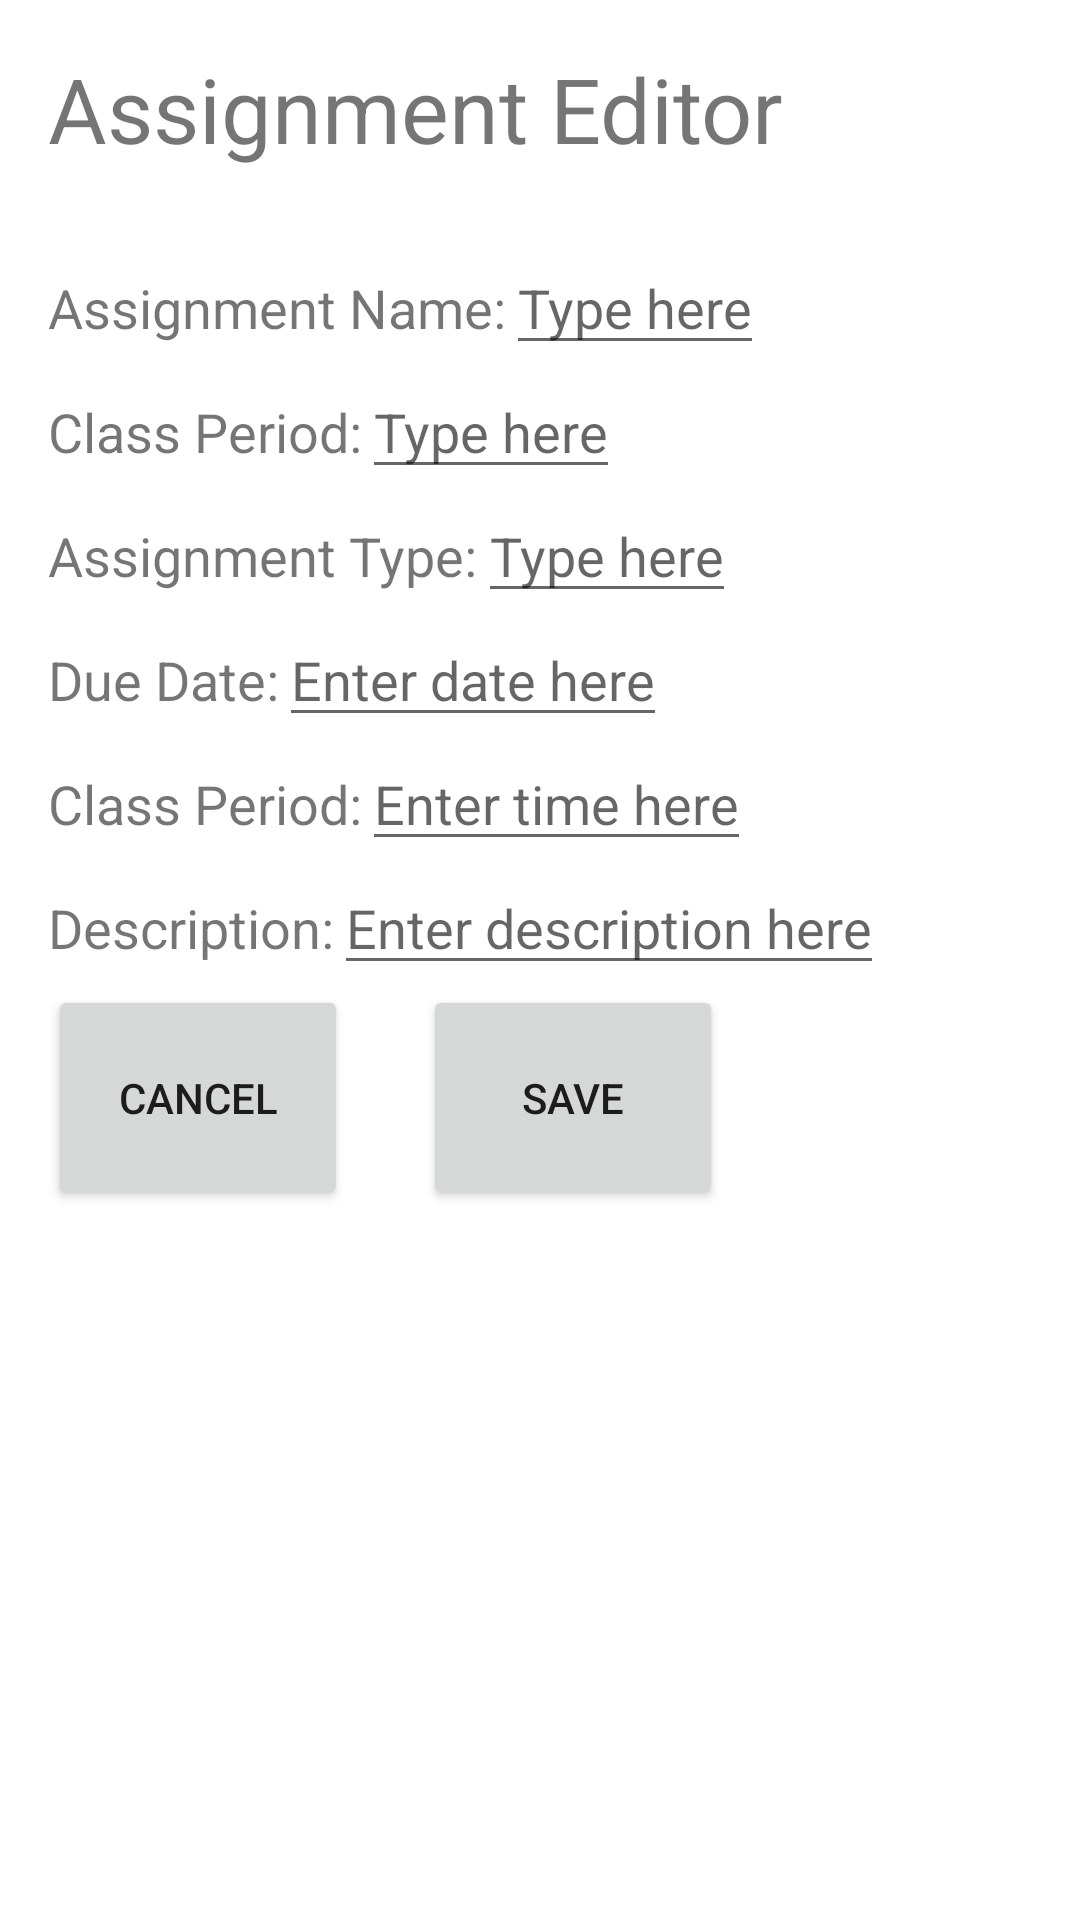

Reconstruct the res/layout file that produces this screen, plus the resources it refers to.
<!-- AndroidManifest.xml: application theme Theme.Student_Planner_IA -->
<!-- res/layout/create_assignment.xml -->
<?xml version="1.0" encoding="utf-8"?>
<LinearLayout xmlns:android="http://schemas.android.com/apk/res/android"
    android:layout_width="match_parent"
    android:layout_height="match_parent"
    android:padding="16dp"
    android:orientation="vertical">

    <LinearLayout
        android:layout_width="match_parent"
        android:layout_height="match_parent"
        android:orientation="vertical"
        >

        <TextView
            android:layout_width="wrap_content"
            android:layout_height="wrap_content"
            android:fontFamily="sans-serif"
            android:text="Assignment Editor"
            android:textSize="30dp"
            android:layout_marginBottom="24dp"/>

        <LinearLayout
            android:layout_width="wrap_content"
            android:layout_height="wrap_content"
            android:orientation="horizontal"
            android:layout_marginbottom="18dp">

            <TextView
                android:layout_width="wrap_content"
                android:layout_height="wrap_content"
                android:fontFamily="sans-serif"
                android:text="Assignment Name:"
                android:textSize="18dp" />

            <EditText
                android:layout_width="wrap_content"
                android:layout_height="wrap_content"
                android:hint="Type here" />

        </LinearLayout>

        <LinearLayout
            android:layout_width="wrap_content"
            android:layout_height="wrap_content"
            android:orientation="horizontal"
            android:layout_marginbottom="18dp">

            <TextView
                android:layout_width="wrap_content"
                android:layout_height="wrap_content"
                android:fontFamily="sans-serif"
                android:text="Class Period:"
                android:textSize="18dp" />

            <EditText
                android:layout_width="wrap_content"
                android:layout_height="wrap_content"
                android:hint="Type here" />

        </LinearLayout>

        <LinearLayout
            android:layout_width="wrap_content"
            android:layout_height="wrap_content"
            android:orientation="horizontal"
            android:layout_marginbottom="18dp">

            <TextView
                android:layout_width="wrap_content"
                android:layout_height="wrap_content"
                android:fontFamily="sans-serif"
                android:text="Assignment Type:"
                android:textSize="18dp" />

            <EditText
                android:layout_width="wrap_content"
                android:layout_height="wrap_content"
                android:hint="Type here" />

        </LinearLayout>

        <LinearLayout
            android:layout_width="wrap_content"
            android:layout_height="wrap_content"
            android:orientation="horizontal"
            android:layout_marginbottom="18dp">

            <TextView
                android:layout_width="wrap_content"
                android:layout_height="wrap_content"
                android:fontFamily="sans-serif"
                android:text="Due Date:"
                android:textSize="18dp" />

            <EditText
                android:layout_width="wrap_content"
                android:layout_height="wrap_content"
                android:hint="Enter date here" />

        </LinearLayout>

        <LinearLayout
            android:layout_width="wrap_content"
            android:layout_height="wrap_content"
            android:orientation="horizontal"
            android:layout_marginbottom="18dp">

            <TextView
                android:layout_width="wrap_content"
                android:layout_height="wrap_content"
                android:fontFamily="sans-serif"
                android:text="Class Period:"
                android:textSize="18dp" />

            <EditText
                android:layout_width="wrap_content"
                android:layout_height="wrap_content"
                android:hint="Enter time here" />

        </LinearLayout>

        <LinearLayout
            android:layout_width="wrap_content"
            android:layout_height="wrap_content"
            android:orientation="horizontal"
            android:layout_marginbottom="18dp">

            <TextView
                android:layout_width="wrap_content"
                android:layout_height="wrap_content"
                android:fontFamily="sans-serif"
                android:text="Description:"
                android:textSize="18dp" />

            <EditText
                android:layout_width="wrap_content"
                android:layout_height="wrap_content"
                android:hint="Enter description here" />

        </LinearLayout>

        <LinearLayout
            android:layout_width="wrap_content"
            android:layout_height="wrap_content"
            android:orientation="horizontal"
            >

            <Button
                android:layout_width="100dp"
                android:layout_height="75dp"
                android:text="cancel"
                android:layout_marginRight="25dp"/>

            <Button
                android:layout_width="100dp"
                android:layout_height="75dp"
                android:text="Save" />

        </LinearLayout>

    </LinearLayout>

</LinearLayout>
<!-- resources referenced by this layout -->
<resources>
  <style name="Theme.Student_Planner_IA" parent="Theme.MaterialComponents.DayNight.DarkActionBar">
          
          <item name="colorPrimary">@color/purple_500</item>
          <item name="colorPrimaryVariant">@color/purple_700</item>
          <item name="colorOnPrimary">@color/white</item>
          
          <item name="colorSecondary">@color/teal_200</item>
          <item name="colorSecondaryVariant">@color/teal_700</item>
          <item name="colorOnSecondary">@color/black</item>
          
          <item name="android:statusBarColor" tools:targetApi="l">?attr/colorPrimaryVariant</item>
          
      </style>
  <!-- not gathered from this repository: default colours our renderer supplied (Android Studio template values) -->
  <color name="purple_500">#FF6200EE</color>
  <color name="purple_700">#FF3700B3</color>
  <color name="teal_200">#FF03DAC5</color>
  <color name="teal_700">#FF018786</color>
  <color name="black">#FF000000</color>
  <color name="white">#FFFFFFFF</color>
</resources>
